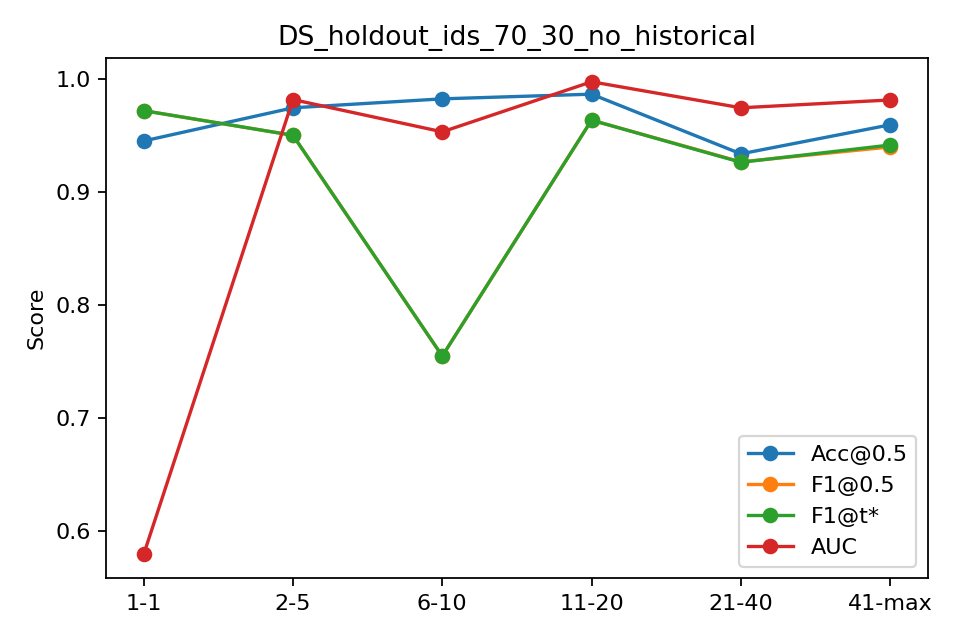

Values plotted in this chart, from the file beside it:
bin, n, acc, f1, auc, ap, f1_tuned
1-1, 145, 0.9448, 0.9716, 0.5794, 0.955, 0.9716
2-5, 580, 0.9741, 0.9498, 0.9814, 0.9593, 0.9498
6-10, 725, 0.9821, 0.7547, 0.9529, 0.7546, 0.7547
11-20, 1450, 0.9862, 0.9632, 0.9972, 0.9832, 0.9632
21-40, 2900, 0.9334, 0.9264, 0.9742, 0.9596, 0.926
41-max, 10202, 0.9591, 0.9396, 0.9811, 0.9548, 0.9413
